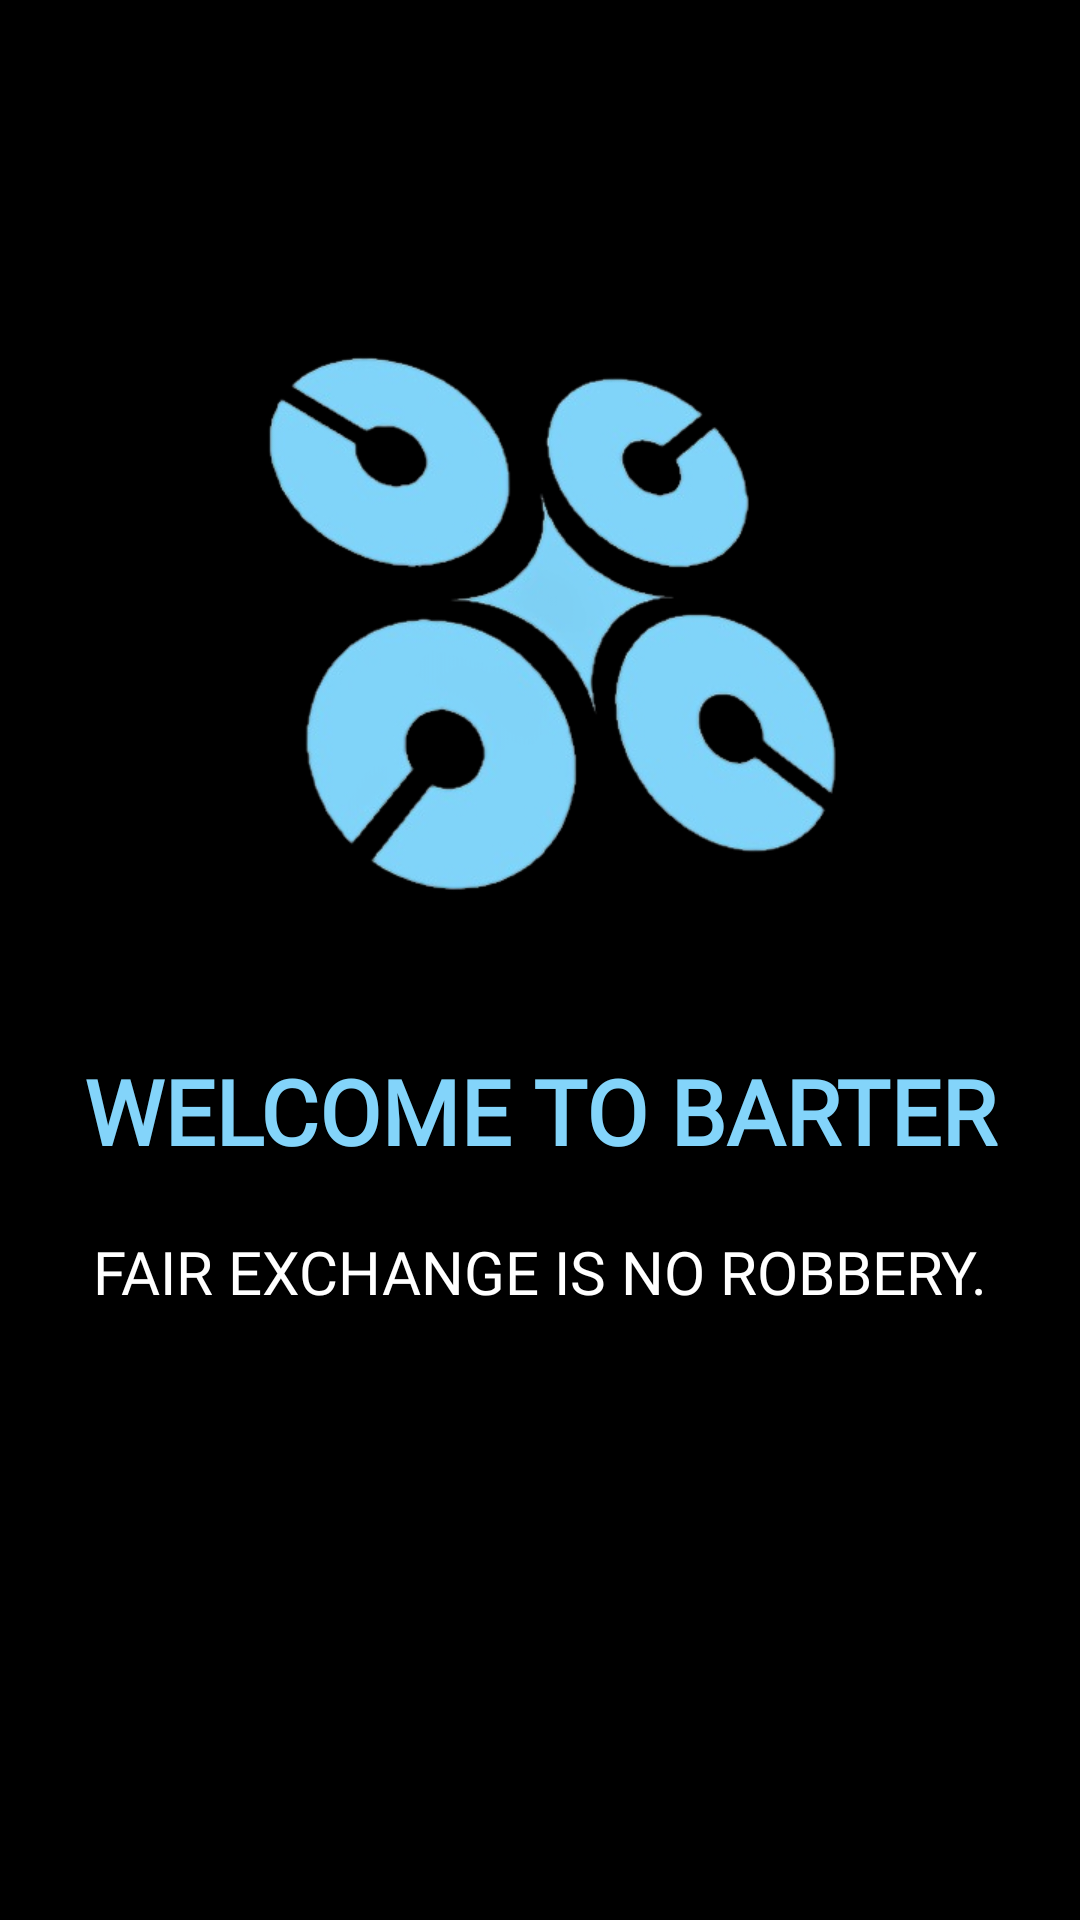

Here is an Android app screen rendered from its layout file. Give the layout XML and the strings, colors and styles it references.
<!-- AndroidManifest.xml: application theme Theme.BarterApp -->
<!-- res/layout/slide_screen.xml -->
<?xml version="1.0" encoding="utf-8"?>
<androidx.constraintlayout.widget.ConstraintLayout
    xmlns:android="http://schemas.android.com/apk/res/android"
    xmlns:app="http://schemas.android.com/apk/res-auto"
    xmlns:tools="http://schemas.android.com/tools"
    android:layout_width="match_parent"
    android:orientation="vertical"
    android:background="@color/black"
    android:layout_height="match_parent">

    <ImageView
        android:id="@+id/ss_logoImage"
        android:layout_width="250dp"
        android:layout_height="250dp"
        android:layout_gravity="center"
        android:src="@drawable/onlylogo_transparent"
        android:layout_marginTop="80dp"
        app:layout_constraintEnd_toEndOf="parent"
        app:layout_constraintStart_toStartOf="parent"
        app:layout_constraintTop_toTopOf="parent" />



    <TextView
        android:id="@+id/ss_titleText"
        android:layout_width="match_parent"
        android:layout_height="wrap_content"
        android:fontFamily="@font/bungee"
        android:text="WELCOME TO BARTER"
        android:textAlignment="center"
        android:textColor="@color/primary"
        android:textSize="30sp"
        android:textStyle="bold"
        android:layout_marginTop="20dp"
        app:layout_constraintEnd_toEndOf="parent"
        app:layout_constraintStart_toStartOf="parent"
        app:layout_constraintTop_toBottomOf="@+id/ss_logoImage"/>

    <TextView
        android:id="@+id/ss_bodyText"
        android:layout_width="match_parent"
        android:layout_height="wrap_content"
        android:fontFamily="@font/cabin_medium"
        android:text="FAIR EXCHANGE IS NO ROBBERY."
        android:textAlignment="center"
        android:layout_marginTop="20dp"
        android:textColor="@color/white"
        android:textSize="20sp"
        app:layout_constraintEnd_toEndOf="parent"
        app:layout_constraintStart_toStartOf="parent"
        app:layout_constraintTop_toBottomOf="@+id/ss_titleText" />


</androidx.constraintlayout.widget.ConstraintLayout>
<!-- resources referenced by this layout -->
<resources>
  <color name="black">#FF000000</color>
  <color name="primary">#83d4fa</color>
  <color name="white">#FFFFFFFF</color>
  <!-- drawable onlylogo_transparent: png bitmap (drawable-v24, 143280 bytes) -->
  <style name="Theme.BarterApp" parent="Theme.MaterialComponents.DayNight.DarkActionBar">
          
          <item name="colorPrimary">@color/purple_500</item>
          <item name="colorPrimaryVariant">@color/purple_700</item>
          <item name="colorOnPrimary">@color/white</item>
          
          <item name="colorSecondary">@color/teal_200</item>
          <item name="colorSecondaryVariant">@color/teal_700</item>
          <item name="colorOnSecondary">@color/black</item>
          
          <item name="android:statusBarColor" tools:targetApi="l">?attr/colorPrimaryVariant</item>
          <item name="bottomSheetDialogTheme">@style/AppBottomSheetDialogTheme</item>
          
      </style>
  <color name="purple_500">#FF6200EE</color>
  <color name="purple_700">#FF3700B3</color>
  <color name="teal_200">#FF03DAC5</color>
  <color name="teal_700">#FF018786</color>
  <style name="AppBottomSheetDialogTheme" parent="Theme.Design.Light.BottomSheetDialog">
          <item name="bottomSheetStyle">@style/BottomStyle</item>
      </style>
  <style name="BottomStyle" parent="Widget.Design.BottomSheet.Modal">
          <item name="android:background">@drawable/bottom_nav_round</item>
      </style>
  <!-- drawable bottom_nav_round (drawable-v24) -->
  <?xml version="1.0" encoding="utf-8"?>
  <shape xmlns:android="http://schemas.android.com/apk/res/android"
      android:shape="rectangle"
      android:padding="10dp">
  
      <solid  android:color="@color/primary"/>
  
      <stroke
          android:width="1.5dp"
          android:color="@color/primary"
          />
  
      <corners
          android:topRightRadius="12dp"
          android:topLeftRadius="12dp"
          android:bottomLeftRadius="0dp"
          android:bottomRightRadius="0dp"
          />
  </shape>
</resources>
